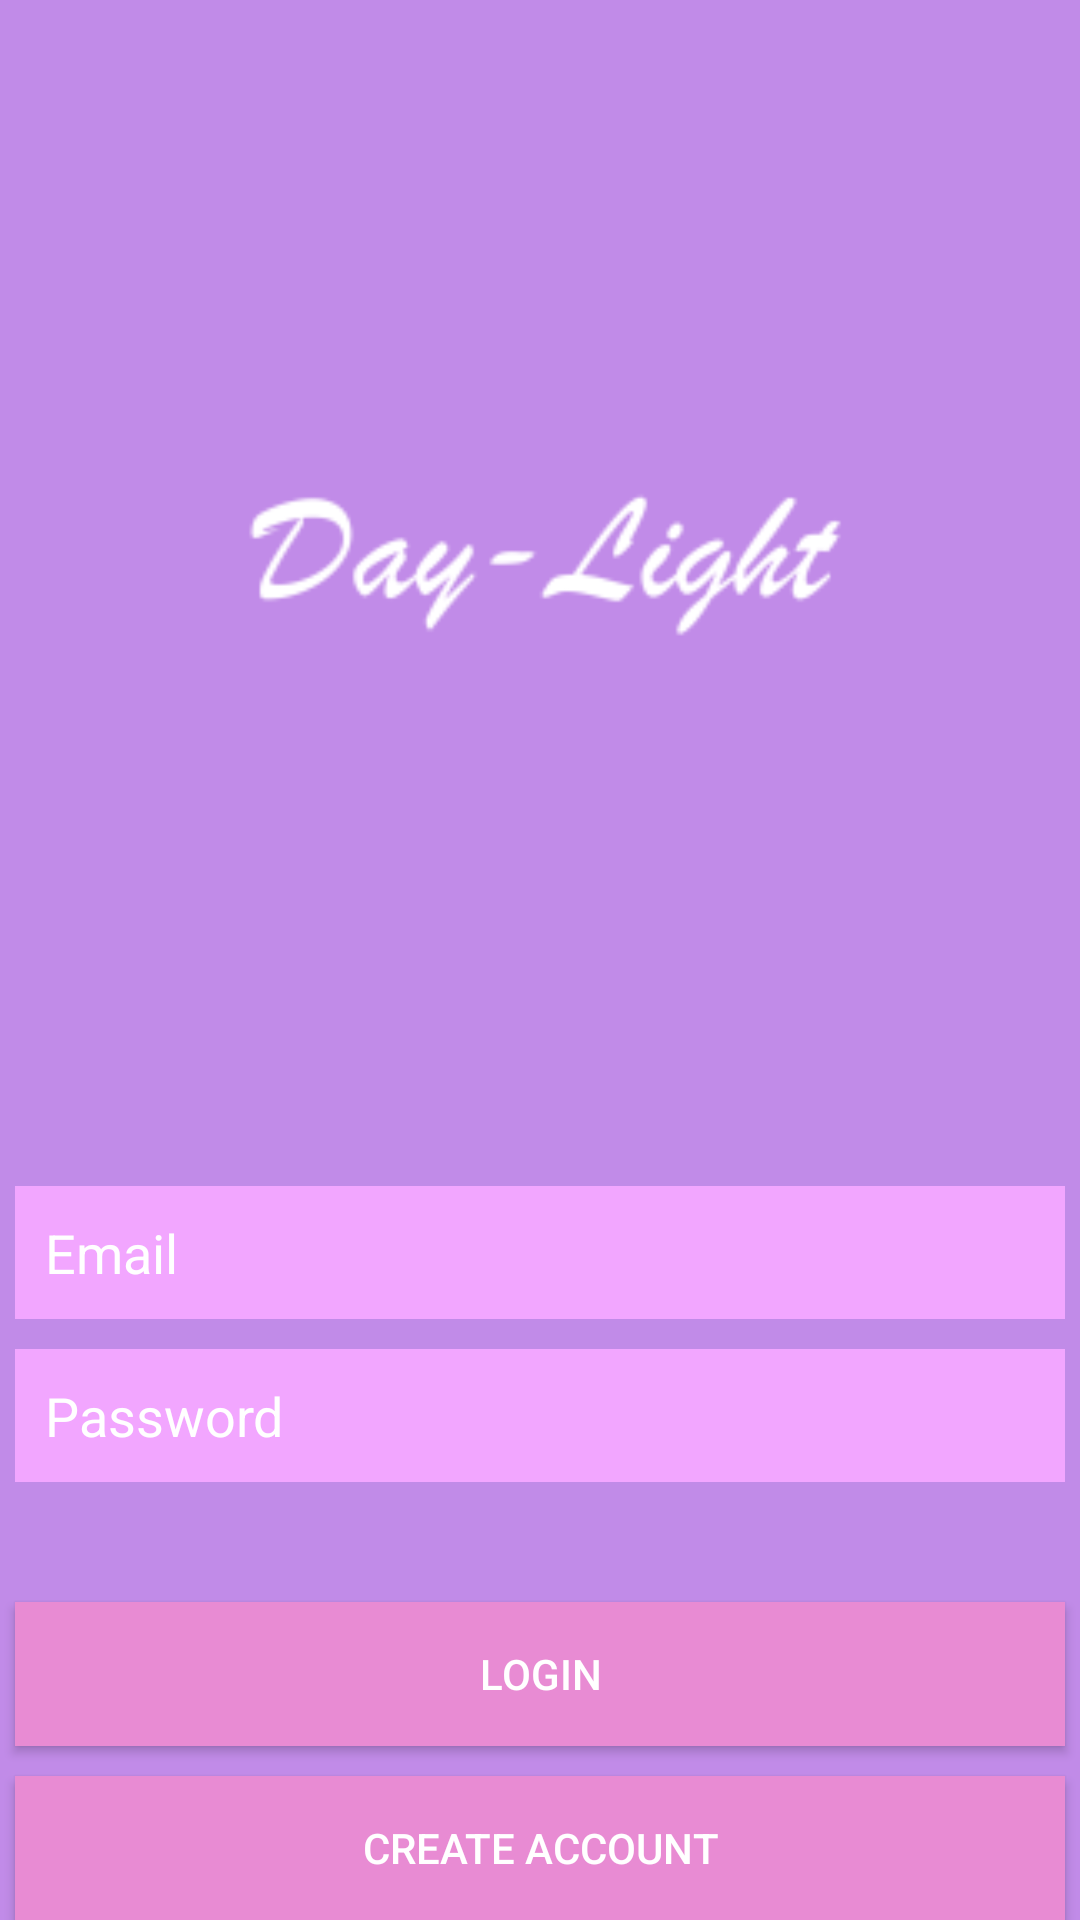

Produce the Android XML layout that renders to this screen, including the resource entries it uses.
<!-- AndroidManifest.xml: application theme AppTheme -->
<!-- res/layout/activity_login.xml -->
<?xml version="1.0" encoding="utf-8"?>
<LinearLayout xmlns:android="http://schemas.android.com/apk/res/android"
    xmlns:app="http://schemas.android.com/apk/res-auto"
    xmlns:tools="http://schemas.android.com/tools"
    android:layout_width="match_parent"
    android:layout_height="match_parent"
    android:background="@color/pastelDark"
    android:orientation="vertical"
    tools:context=".LoginActivity">

    <ImageView
        android:id="@+id/image_logo"
        android:layout_width="match_parent"
        android:layout_height="wrap_content"
        android:layout_weight="1"
        android:src="@mipmap/ic_logo" />

    <LinearLayout
        android:layout_width="match_parent"
        android:layout_height="wrap_content"
        android:orientation="vertical">


        <EditText
            android:id="@+id/login_email"
            android:layout_width="match_parent"
            android:layout_height="wrap_content"
            android:layout_marginLeft="5sp"
            android:layout_marginTop="10sp"
            android:layout_marginRight="5sp"

            android:autofillHints=""
            android:background="@color/pastel"
            android:ems="10"
            android:hint="Email"
            android:inputType="textEmailAddress"
            android:paddingStart="10sp"
            android:paddingTop="10sp"
            android:paddingEnd="10sp"
            android:paddingBottom="10sp"
            android:textColor="@color/white"
            android:textColorHint="@color/white"
            android:textColorLink="@color/white" />

        <EditText
            android:id="@+id/login_pwd"
            android:layout_width="match_parent"
            android:layout_height="wrap_content"
            android:layout_marginLeft="5sp"
            android:layout_marginTop="10sp"
            android:layout_marginRight="5sp"
            android:autofillHints=""
            android:background="@color/pastel"
            android:ems="10"
            android:hint="Password"
            android:inputType="textPassword"
            android:paddingStart="10sp"
            android:paddingTop="10sp"
            android:paddingEnd="10sp"
            android:paddingBottom="10sp"
            android:textColor="@color/white"
            android:textColorHint="@color/white"
            android:textColorLink="@color/white" />

        <Button
            android:id="@+id/login_btn"
            android:layout_width="match_parent"
            android:layout_height="wrap_content"
            android:layout_marginLeft="5sp"
            android:layout_marginTop="40dp"
            android:layout_marginRight="5sp"
            android:background="@color/pastelAccent"
            android:paddingStart="10sp"
            android:paddingEnd="10sp"
            android:text="LOGIN"
            android:textColor="@color/white"
            android:textColorHighlight="#4040FF" />

        <Button
            android:id="@+id/login_join"
            android:layout_width="match_parent"
            android:layout_height="wrap_content"
            android:layout_marginLeft="5sp"
            android:layout_marginTop="10sp"
            android:layout_marginRight="5sp"
            android:background="@color/pastelAccent"
            android:paddingStart="10sp"
            android:paddingEnd="10sp"
            android:text="Create Account"
            android:textColor="@color/white" />

    </LinearLayout>

</LinearLayout>
<!-- resources referenced by this layout -->
<resources>
  <color name="pastel">#F2A6FF</color>
  <color name="pastelAccent">#E88BD3</color>
  <color name="pastelDark">#C18BE8</color>
  <color name="white">#FFFFFF</color>
  <!-- mipmap ic_logo: png bitmap (mipmap-hdpi, 1671 bytes) -->
  <style name="AppTheme" parent="Theme.AppCompat.Light.DarkActionBar">
          
          <item name="colorPrimary">#757CFF</item>
          <item name="colorPrimaryDark">@color/pastelDeepDark</item>
          <item name="colorAccent">@color/colorAccent</item>
          <item name="android:timePickerStyle">@style/AppTheme.View.NumberPickerStyle</item>
          <item name="windowActionBar">false</item>
          <item name="windowNoTitle">true</item>
      </style>
  <color name="pastelDeepDark">#B899FF</color>
  <color name="colorAccent">#FF1C59</color>
  <style name="AppTheme.View.NumberPickerStyle">
          <item name="android:textSize">30dp</item>
          <item name="android:textStyle">bold</item>
      </style>
</resources>
